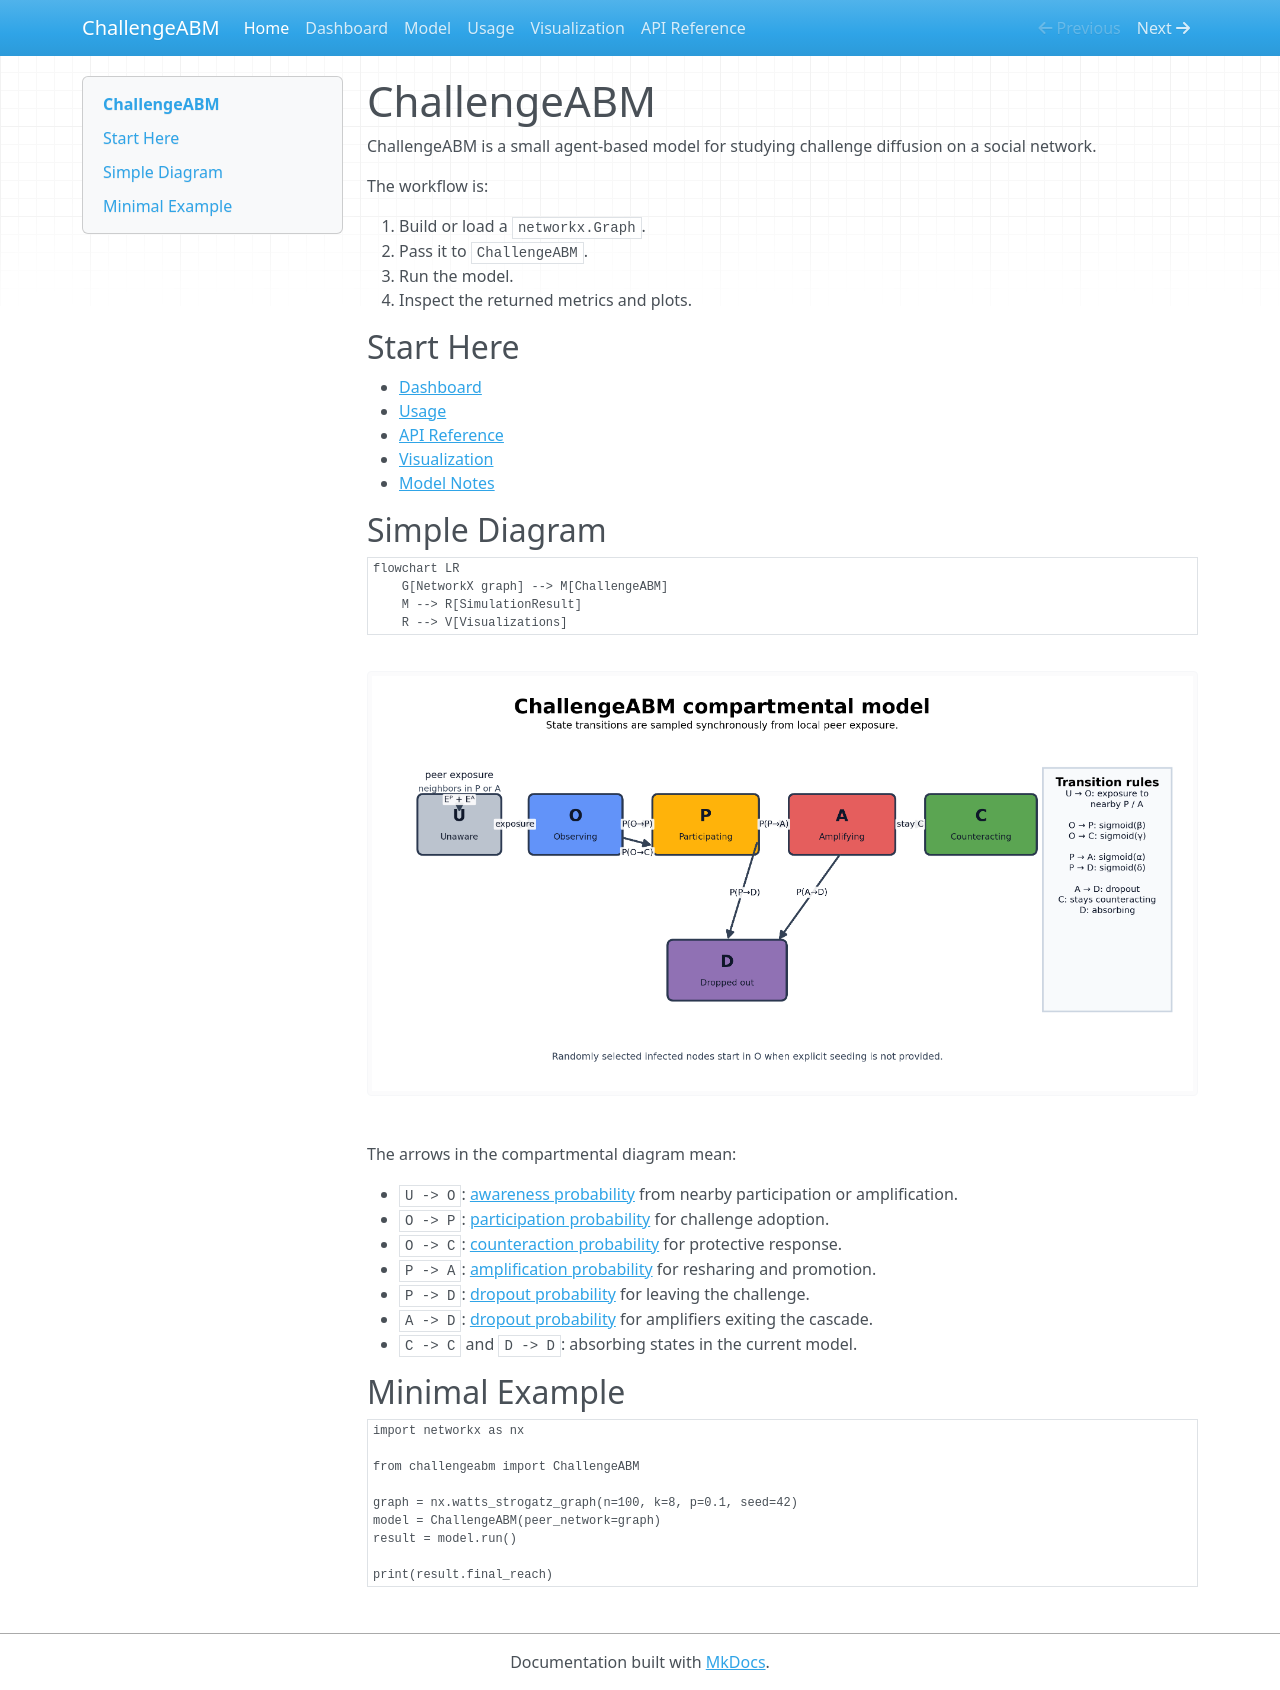

repository: GiulioRossetti/ChallengesABM · page: index.html · generator: mkdocs

# ChallengeABM

ChallengeABM is a small agent-based model for studying challenge diffusion on a social network.

The workflow is:

1. Build or load a `networkx.Graph`.
2. Pass it to `ChallengeABM`.
3. Run the model.
4. Inspect the returned metrics and plots.

## Start Here

- [Dashboard](dashboard.md)
- [Usage](usage.md)
- [API Reference](api.md)
- [Visualization](visualization.md)
- [Model Notes](model.md)

## Simple Diagram

```mermaid
flowchart LR
    G[NetworkX graph] --> M[ChallengeABM]
    M --> R[SimulationResult]
    R --> V[Visualizations]
```

![ChallengeABM compartmental model](assets/compartmental_model.png)

The arrows in the compartmental diagram mean:

- `U -> O`: [awareness probability](model.md#awareness-probability) from nearby participation or amplification.
- `O -> P`: [participation probability](model.md#participation-probability) for challenge adoption.
- `O -> C`: [counteraction probability](model.md#counteraction-probability) for protective response.
- `P -> A`: [amplification probability](model.md#amplification-probability) for resharing and promotion.
- `P -> D`: [dropout probability](model.md#dropout-probability) for leaving the challenge.
- `A -> D`: [dropout probability](model.md#dropout-probability) for amplifiers exiting the cascade.
- `C -> C` and `D -> D`: absorbing states in the current model.

## Minimal Example

```python
import networkx as nx

from challengeabm import ChallengeABM

graph = nx.watts_strogatz_graph(n=100, k=8, p=0.1, seed=42)
model = ChallengeABM(peer_network=graph)
result = model.run()

print(result.final_reach)
```
